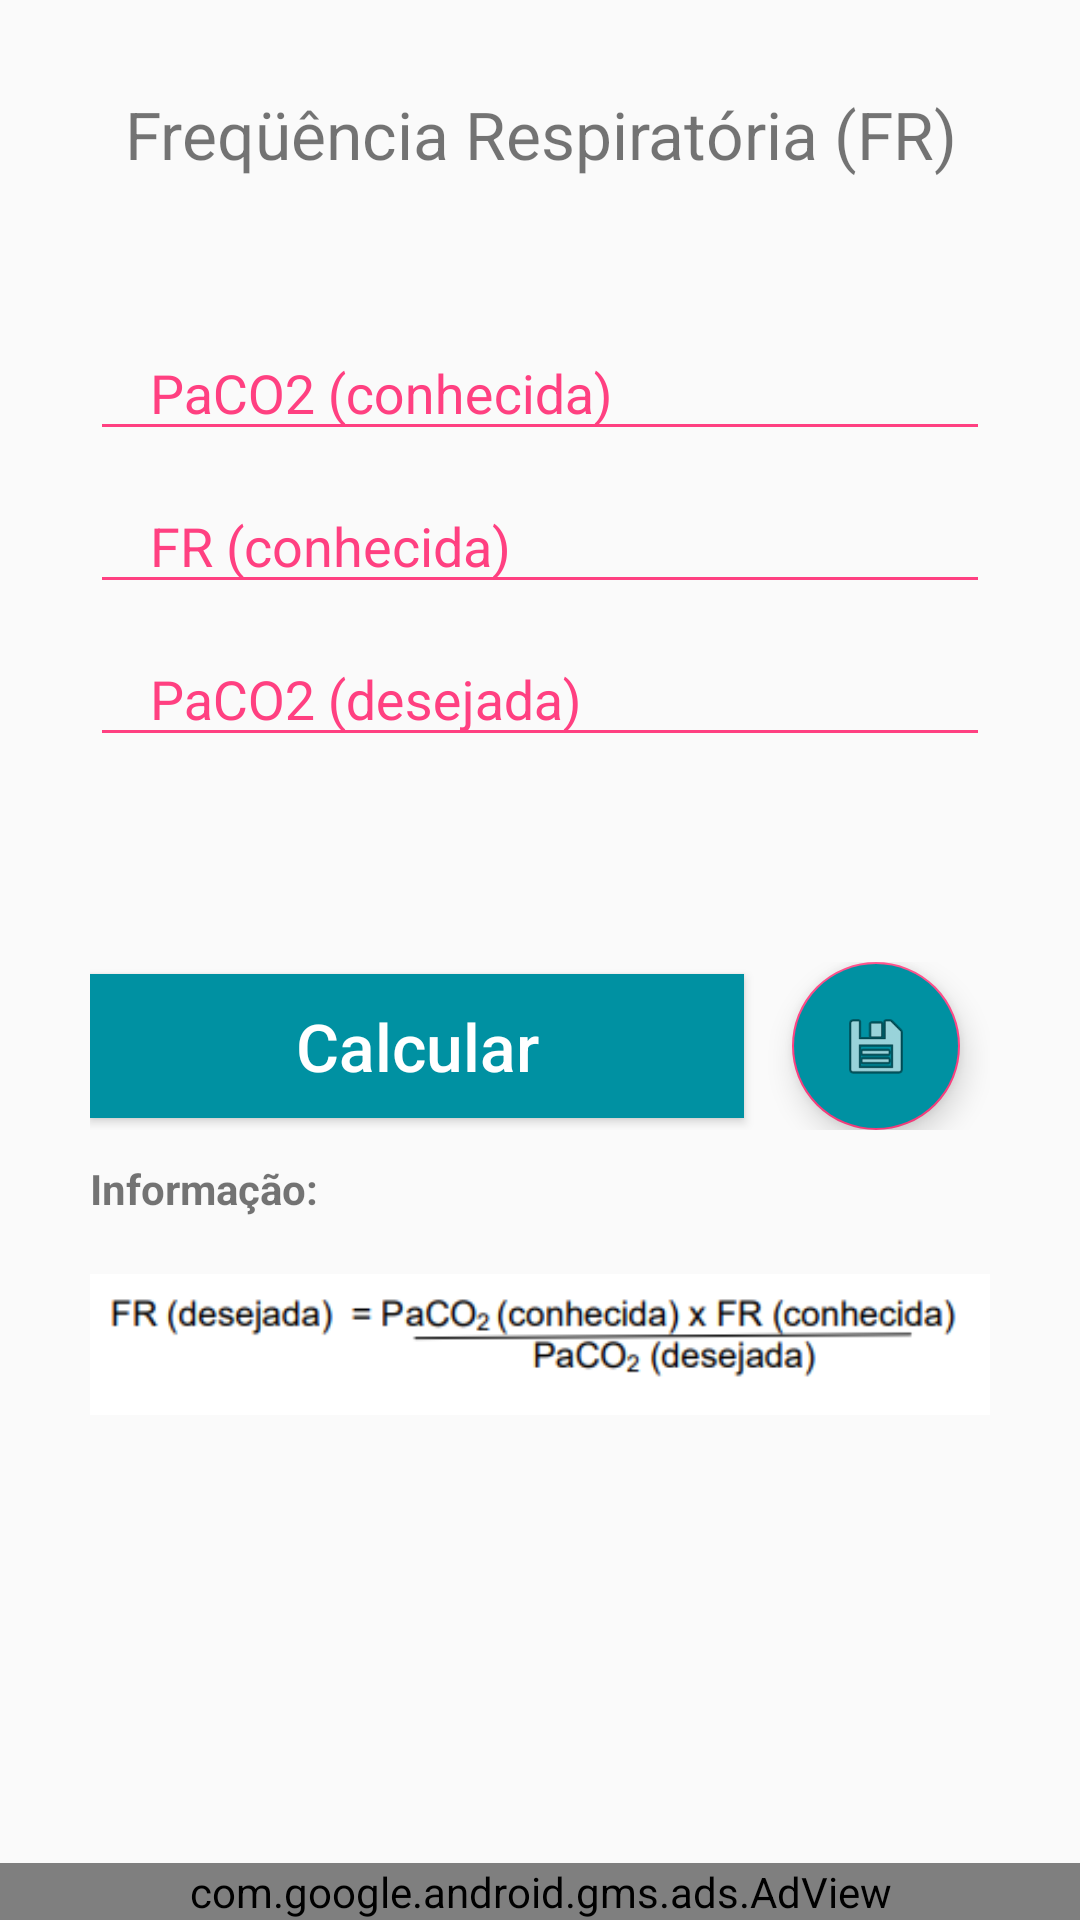

Here is an Android app screen rendered from its layout file. Give the layout XML and the strings, colors and styles it references.
<!-- AndroidManifest.xml: application theme AppTheme -->
<!-- res/layout/activity_frequencia_respiratoria.xml -->
<RelativeLayout xmlns:android="http://schemas.android.com/apk/res/android"
    android:layout_width="match_parent"
    android:layout_height="wrap_content">
    xmlns:android="http://schemas.android.com/apk/res/android" />

    <ScrollView xmlns:android="http://schemas.android.com/apk/res/android"
        android:layout_width="match_parent"
        android:layout_height="match_parent">


        <RelativeLayout
            android:layout_width="match_parent"
            android:layout_height="wrap_content"
            android:paddingStart="@dimen/default_side_margin"
            android:paddingEnd="@dimen/default_side_margin">


            <TextView
                android:id="@+id/header1"
                android:layout_width="match_parent"
                android:layout_height="wrap_content"
                android:layout_gravity="center_horizontal"
                android:gravity="center_horizontal"
                android:paddingTop="@dimen/default_side_margin"
                android:paddingBottom="@dimen/default_side_margin"
                android:text="@string/fr"
                android:textSize="22sp" />


            <LinearLayout
                android:layout_width="match_parent"
                android:layout_height="wrap_content"
                android:layout_below="@+id/header1"
                android:gravity="center_horizontal"
                android:orientation="vertical"
                android:paddingTop="10dp"
                android:paddingBottom="20dp">


                <android.support.design.widget.TextInputLayout
                    android:layout_width="match_parent"
                    android:layout_height="wrap_content"
                    android:theme="@style/EditTextHint">

                    <android.support.design.widget.TextInputEditText
                        android:id="@+id/etPaco2Conhecida"
                        android:layout_width="match_parent"
                        android:layout_height="40dp"
                        android:layout_below="@+id/txtViewHeader"
                        android:hint="@string/paco2_conhecida"
                        android:inputType="numberDecimal"
                        android:maxLines="1"
                        android:paddingLeft="20dp" />

                </android.support.design.widget.TextInputLayout>

                <android.support.design.widget.TextInputLayout
                    android:layout_width="match_parent"
                    android:layout_height="wrap_content"
                    android:theme="@style/EditTextHint">

                    <android.support.design.widget.TextInputEditText
                        android:id="@+id/etFrConhecida"
                        android:layout_width="match_parent"
                        android:layout_height="40dp"
                        android:layout_below="@+id/txtViewHeader"
                        android:hint="@string/fr_conhecida"
                        android:inputType="numberDecimal"
                        android:maxLines="1"
                        android:paddingLeft="20dp" />

                </android.support.design.widget.TextInputLayout>

                <android.support.design.widget.TextInputLayout
                    android:layout_width="match_parent"
                    android:layout_height="wrap_content"
                    android:theme="@style/EditTextHint">

                    <android.support.design.widget.TextInputEditText
                        android:id="@+id/etPaco2Desejada"
                        android:layout_width="match_parent"
                        android:layout_height="40dp"
                        android:layout_below="@+id/txtViewHeader"
                        android:hint="@string/paco2_desejada"
                        android:inputType="numberDecimal"
                        android:maxLines="1"
                        android:paddingLeft="20dp" />

                </android.support.design.widget.TextInputLayout>

                <TextView
                    android:id="@+id/tvResult"
                    android:layout_width="match_parent"
                    android:layout_height="wrap_content"
                    android:gravity="center"
                    android:padding="10dp"
                    android:textColor="@color/colorAccent"
                    android:textSize="36sp" />

                <LinearLayout
                    android:layout_width="match_parent"
                    android:layout_height="wrap_content"
                    android:gravity="center_vertical"
                    android:orientation="horizontal">

                    <Button
                        android:id="@+id/btCalc"
                        android:layout_width="match_parent"
                        android:layout_height="wrap_content"
                        android:layout_weight="1"
                        android:background="@color/colorPrimary"
                        android:text="@string/calcular"
                        android:textAllCaps="false"
                        android:textColor="#FFF"
                        android:textSize="22dp" />

                    <android.support.design.widget.FloatingActionButton
                        android:id="@+id/fabGravar"
                        android:layout_width="wrap_content"
                        android:layout_height="wrap_content"
                        android:layout_gravity="center"
                        android:layout_marginStart="16dp"
                        android:layout_marginEnd="10dp"
                        android:backgroundTint="@color/colorPrimary"
                        android:src="@android:drawable/ic_menu_save" />
                </LinearLayout>

                <TextView
                    android:layout_width="match_parent"
                    android:layout_height="wrap_content"
                    android:paddingTop="10dp"
                    android:paddingBottom="10dp"
                    android:text="@string/informacao"
                    android:textStyle="bold" />

                <ImageView
                    android:layout_width="match_parent"
                    android:layout_height="wrap_content"
                    android:src="@drawable/frequencia_respiratoria" />

            </LinearLayout>
        </RelativeLayout>
    </ScrollView>

    <com.google.android.gms.ads.AdView

        xmlns:ads="http://schemas.android.com/apk/res-auto"
        android:id="@+id/adView"
        android:layout_width="match_parent"
        android:layout_height="wrap_content"
        android:layout_alignParentBottom="true"
        android:layout_centerHorizontal="true"
        ads:adSize="BANNER"
        ads:adUnitId="ca-app-pub-5007246500618998/5880660069"></com.google.android.gms.ads.AdView>
</RelativeLayout>
<!-- resources referenced by this layout -->
<resources>
  <color name="colorAccent">#FF4081</color>
  <color name="colorPrimary">#0091A2</color>
  <dimen name="default_side_margin">30dp</dimen>
  <!-- drawable frequencia_respiratoria: png bitmap (drawable, 8365 bytes) -->
  <string name="calcular">Calcular</string>
  <string name="fr">Freqüência Respiratória (FR)</string>
  <string name="fr_conhecida">FR (conhecida)</string>
  <string name="informacao">Informação:</string>
  <string name="paco2_conhecida">PaCO2 (conhecida)</string>
  <string name="paco2_desejada">PaCO2 (desejada)</string>
  <style name="EditTextHint" parent="Theme.AppCompat.Light.DarkActionBar">
          <item name="colorAccent">@android:color/white</item>
          <item name="android:textColorHint">@color/colorAccent</item>
          <item name="colorControlNormal">@color/colorAccent</item>
          <item name="colorControlActivated">@color/colorAccent</item>
          <item name="colorControlHighlight">@color/colorAccent</item>
      </style>
  <style name="AppTheme" parent="Theme.AppCompat.Light.DarkActionBar">
          
          <item name="colorPrimary">@color/colorPrimary</item>
          <item name="colorPrimaryDark">@color/colorPrimaryDark</item>
          <item name="colorAccent">@color/colorAccent</item>
      </style>
  <color name="colorPrimaryDark">#0091A2</color>
</resources>
